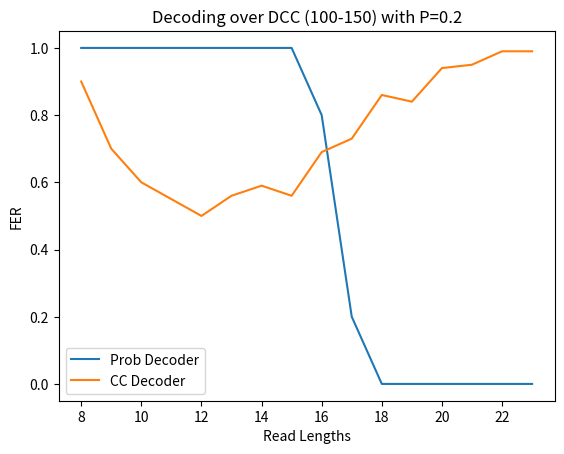

Reproduce this figure in Python.


import numpy as np
import matplotlib.pyplot as plt

read_lengths = np.arange(8, 24)
dcc_fers = []

dcc = [1.0, 1.0, 1.0, 1.0, 1.0, 1.0, 1.0, 1.0, 0.8, 0.2, 0.0, 0.0, 0.0, 0.0, 0.0, 0.0]
cc = [0.9, 0.7, 0.6, 0.55, 0.5, 0.56, 0.59, 0.56, 0.69, 0.73, 0.86, 0.84, 0.94, 0.95, 0.99, 0.99]

plt.plot(read_lengths, dcc, label="Prob Decoder")

plt.plot(read_lengths, cc, label="CC Decoder")
plt.xlabel("Read Lengths")
plt.ylabel("FER")
plt.legend()
plt.title("Decoding over DCC (100-150) with P=0.2")
plt.show()